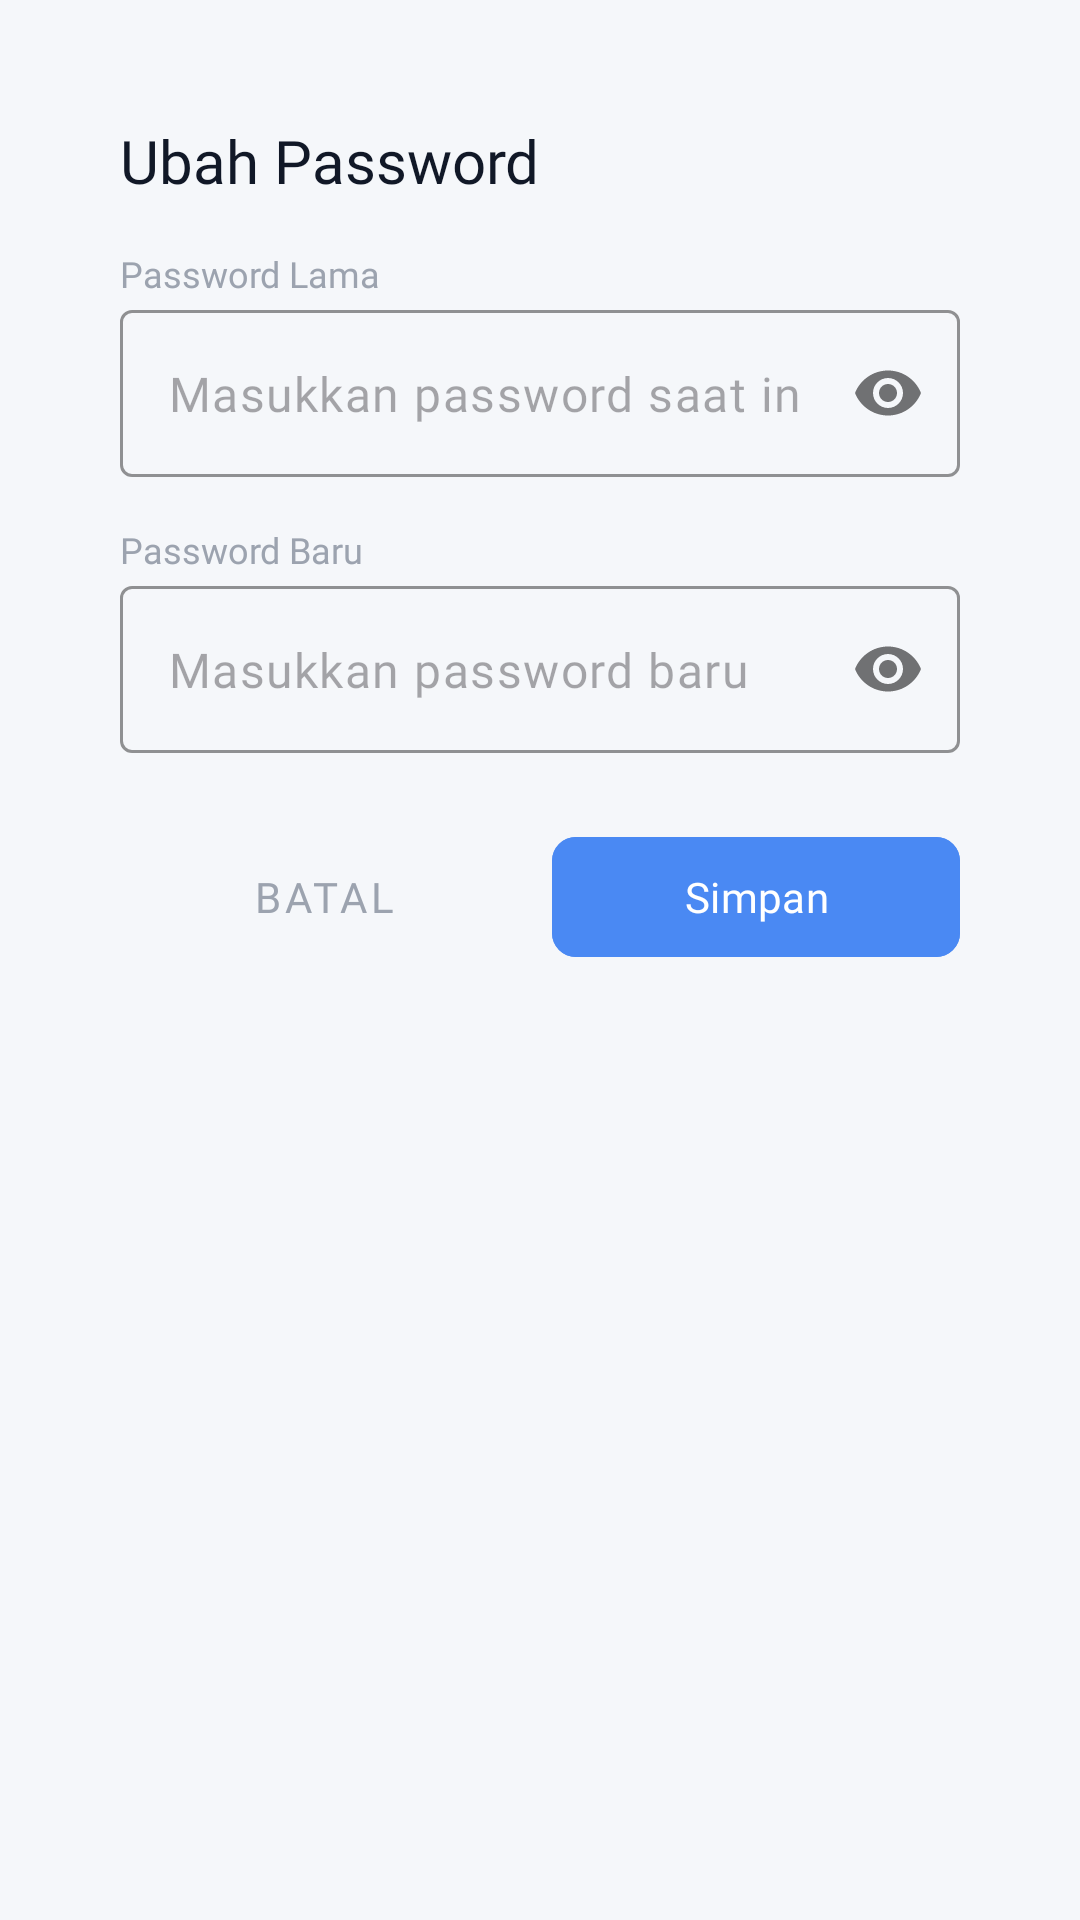

Write the Android layout XML for this screen, with the resource values it uses.
<!-- AndroidManifest.xml: application theme Theme.ElibraryPetik -->
<!-- res/layout/dialog_change_password.xml -->
<?xml version="1.0" encoding="utf-8"?>
<LinearLayout xmlns:android="http://schemas.android.com/apk/res/android"
    xmlns:app="http://schemas.android.com/apk/res-auto"
    android:layout_width="match_parent"
    android:layout_height="wrap_content"
    android:background="@drawable/bg_dialog_white"
    android:orientation="vertical"
    android:padding="40dp">

    <TextView
        android:layout_width="wrap_content"
        android:layout_height="wrap_content"
        android:fontFamily="@font/poppins_bold"
        android:text="@string/ubah_password"
        android:textColor="@color/text_primary"
        android:textSize="20sp" />

    <TextView
        android:layout_width="wrap_content"
        android:layout_height="wrap_content"
        android:layout_marginTop="16dp"
        android:fontFamily="@font/poppins_medium"
        android:text="@string/password_lama"
        android:textColor="@color/text_hint"
        android:textSize="12sp" />

    <com.google.android.material.textfield.TextInputLayout
        android:layout_width="match_parent"
        android:layout_height="wrap_content"
        android:layout_marginTop="4dp"
        app:boxStrokeColor="@color/accent_blue"
        app:hintEnabled="false"
        app:passwordToggleEnabled="true">

        <com.google.android.material.textfield.TextInputEditText
            android:id="@+id/et_old_password"
            android:layout_width="match_parent"
            android:layout_height="wrap_content"
            android:fontFamily="@font/roboto_regular"
            android:hint="@string/masukkan_password_saat_ini"
            android:inputType="textPassword" />
    </com.google.android.material.textfield.TextInputLayout>

    <TextView
        android:layout_width="wrap_content"
        android:layout_height="wrap_content"
        android:layout_marginTop="16dp"
        android:fontFamily="@font/poppins_medium"
        android:text="@string/password_baru"
        android:textColor="@color/text_hint"
        android:textSize="12sp" />

    <com.google.android.material.textfield.TextInputLayout
        android:layout_width="match_parent"
        android:layout_height="wrap_content"
        android:layout_marginTop="4dp"
        app:boxStrokeColor="@color/accent_blue"
        app:hintEnabled="false"
        app:passwordToggleEnabled="true">

        <com.google.android.material.textfield.TextInputEditText
            android:id="@+id/et_new_password"
            android:layout_width="match_parent"
            android:layout_height="wrap_content"
            android:fontFamily="@font/roboto_regular"
            android:hint="@string/masukkan_password_baru"
            android:inputType="textPassword" />
    </com.google.android.material.textfield.TextInputLayout>

    <LinearLayout
        android:layout_width="match_parent"
        android:layout_height="wrap_content"
        android:layout_marginTop="24dp"
        android:orientation="horizontal">

        <com.google.android.material.button.MaterialButton
            android:id="@+id/btn_cancel_password"
            style="@style/Widget.MaterialComponents.Button.TextButton"
            android:layout_width="0dp"
            android:layout_height="wrap_content"
            android:layout_weight="1"
            android:text="@string/batal"
            android:textColor="@color/text_hint" />

        <com.google.android.material.button.MaterialButton
            android:id="@+id/btn_save_password"
            android:layout_width="0dp"
            android:layout_height="wrap_content"
            android:layout_marginStart="8dp"
            android:layout_weight="1"
            android:backgroundTint="@color/accent_blue"
            android:text="@string/simpan"
            app:cornerRadius="8dp" />

    </LinearLayout>
</LinearLayout>
<!-- resources referenced by this layout -->
<resources>
  <color name="accent_blue">#4A89F3</color>
  <color name="text_hint">#9CA3AF</color>
  <color name="text_primary">#111827</color>
  <string name="batal">Batal</string>
  <string name="masukkan_password_baru">Masukkan password baru</string>
  <string name="masukkan_password_saat_ini">Masukkan password saat ini</string>
  <string name="password_baru">Password Baru</string>
  <string name="password_lama">Password Lama</string>
  <string name="simpan">Simpan</string>
  <string name="ubah_password">Ubah Password</string>
  <style name="Theme.ElibraryPetik" parent="Base.Theme.ElibraryPetik" />
  <style name="Base.Theme.ElibraryPetik" parent="Theme.Material3.DayNight.NoActionBar">
          
          <item name="colorPrimary">@color/primary_blue</item>
          <item name="colorPrimaryVariant">@color/primary_blue_light</item>
          <item name="colorOnPrimary">@color/white</item>
          
          
          <item name="colorSecondary">@color/accent_blue</item>
          <item name="colorOnSecondary">@color/white</item>
          <item name="colorAccent">@color/accent_blue</item>
          
          
          <item name="colorSecondaryContainer">#DBEAFE</item>
          <item name="colorOnSecondaryContainer">@color/primary_blue</item>
          
          
          <item name="android:colorControlActivated">@color/accent_blue</item>
          <item name="android:colorControlHighlight">#201E3C72</item>
  
          
          <item name="android:windowBackground">@color/background_light</item>
          <item name="colorSurface">@color/surface_white</item>
  
          
          <item name="android:statusBarColor">@color/primary_blue</item>
          <item name="android:windowLightStatusBar" tools:targetApi="m">false</item>
  
          
          <item name="fontFamily">@font/poppins_regular</item>
          <item name="drawerArrowStyle">@style/DrawerIconStyle</item>
          <item name="chipStyle">@style/CustomChipStyle</item>
      </style>
  <color name="primary_blue">#1E3C72</color>
  <color name="primary_blue_light">#2A5298</color>
  <color name="white">#FFFFFFFF</color>
  <color name="background_light">#F5F7FA</color>
  <color name="surface_white">#FFFFFF</color>
  <style name="DrawerIconStyle" parent="Widget.AppCompat.DrawerArrowToggle">
          <item name="color">@color/white</item>
      </style>
  <style name="CustomChipStyle" parent="Widget.Material3.Chip.Filter">
          <item name="checkedIconVisible">false</item>
          <item name="android:fontFamily">@font/poppins_medium</item>
          <item name="android:textSize">12sp</item>
      </style>
</resources>
